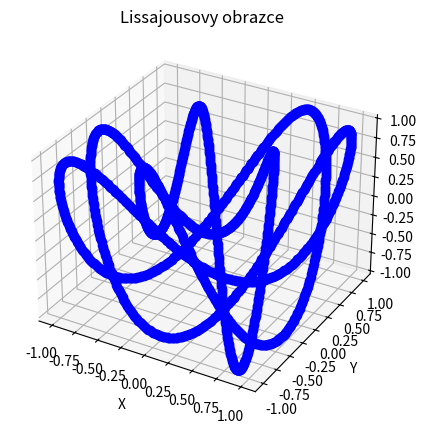

The script that saved this image:
#!/bin/python3

from abc import ABC, abstractmethod
from math import cos, pi, sin
from typing import Callable, Iterator, Tuple
import matplotlib.pyplot as plt

class Lissajous(ABC):
    @abstractmethod
    def gen(self, t_min: float, t_max: float, steps: int) -> Iterator[Tuple[float, float, float]]:
        pass

    def dump(self, file: str , t_min: float, t_max: float, steps: int):
        with open(file, mode="w+") as f:
            f.writelines([f"{x}, {y}, {z}\n" for (x,y,z) in self.gen(t_min, t_max, steps)])


class LissajousCurve(Lissajous):
    def __init__(self, ax: float, ay: float, fx: float, fy: float, phx: float, phy: float) -> None:
        self.ax = ax
        self.ay = ay
        self.fx = fx
        self.fy = fy
        self.phx = phx
        self.phy = phy

    def gen(self, t_min: float, t_max: float, steps: int) -> Iterator[Tuple[float, float, float]]:
        t_step = (t_max-t_min)/steps
        t = t_min

        for i in range(steps):
            x = self.ax * sin(self.fx * t + self.phx)
            y = self.ay * sin(self.fy * t + self.phy)
            yield (x,y,t)
            t += t_step

class LissajousKnot(Lissajous):
    def __init__(self, ax: float, ay: float, az: float, fx: float, fy: float, fz: float, phx: float, phy: float, phz: float) -> None:
        self.ax = ax
        self.ay = ay
        self.az = az
        self.fx = fx
        self.fy = fy
        self.fz = fz
        self.phx = phx
        self.phy = phy
        self.phz = phz

    def gen(self, t_min: float, t_max: float, steps: int) -> Iterator[Tuple[float, float, float]]:
        t_step = (t_max-t_min)/steps
        t = t_min

        for i in range(steps):
            x = self.ax * cos(self.fx * t + self.phx)
            y = self.ay * cos(self.fy * t + self.phy)
            z = self.az * cos(self.fz * t + self.phz)
            yield (x,y,z)
            t += t_step

def plot(l: Lissajous, t_min: float, t_max: float, steps: int):
    x,y,t = zip(*l.gen(t_min, t_max, steps))
    fig = plt.figure(figsize=(8, 5))
    ax = fig.add_subplot(projection="3d")
    ax.plot(x, y, t, marker='o', linestyle='-', color='b', label='Data Series')

    plt.xlabel('X')
    plt.ylabel('Y')
    plt.title('Lissajousovy obrazce')
    plt.grid(True, linestyle='--', alpha=0.6)
    plt.show()

def main():
    l_c = LissajousCurve(
        ax=1,
        ay=1,
        fx=5,
        fy=4,
        phx=pi/2,
        phy=0
    )

    l_k = LissajousKnot(
        ax=1,
        ay=1,
        az=1,
        fx=3,
        fy=4,
        fz=7,
        phx=0.1,
        phy=0.7,
        phz=0,
    )

    plot(l_k, 0, 2*pi, 2000)
    l_c.dump("./lissajous_curve.dat", 0, 2*pi, 2000)
    l_k.dump("./lissajous_knot.dat", 0, 2*pi, 2000)

if __name__ == "__main__":
    main()
